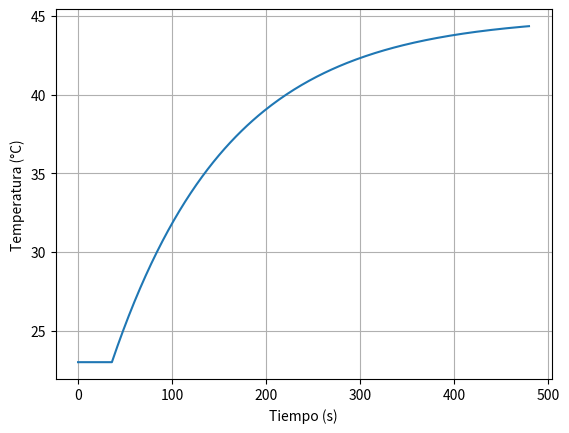
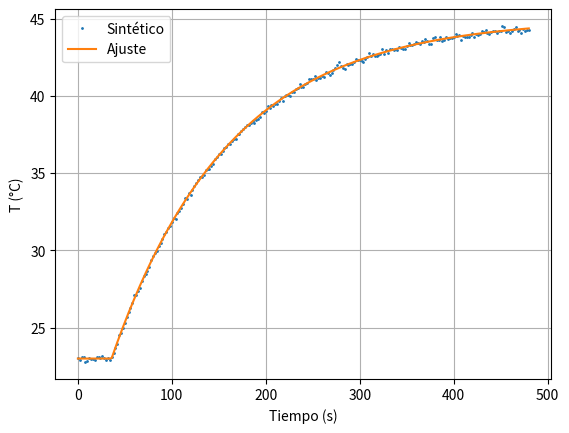

Write Python code to recreate these figures, in order.
import numpy as np
import matplotlib.pyplot as plt
from scipy.optimize import least_squares
import pandas as pd
print("Bibliotecas listas")

def fopdt(t,kp,tau,theta,T0=23,du=40,t0=30):
    return T0+kp*du*(1-np.exp(-np.maximum(t-t0-theta,0)/tau))
t=np.arange(0,481,2)
y=fopdt(t,.55,125,6)
plt.plot(t,y);plt.xlabel("Tiempo (s)");plt.ylabel("Temperatura (°C)");plt.grid();plt.show()

rng=np.random.default_rng(42)
observado=y+rng.normal(0,.12,len(y))
fit=least_squares(lambda p:fopdt(t,*p)-observado, x0=[.4,150,10],bounds=([.01,2,0],[3,1500,120]))
kp,tau,theta=fit.x
print(f"Kp={kp:.4f} °C/% | tau={tau:.1f} s | theta={theta:.1f} s")
print("RMSE (°C):",np.sqrt(np.mean((fopdt(t,*fit.x)-observado)**2)))
plt.plot(t,observado,".",ms=2,label="Sintético");plt.plot(t,fopdt(t,*fit.x),label="Ajuste");plt.xlabel("Tiempo (s)");plt.ylabel("T (°C)");plt.grid();plt.legend();plt.show()
